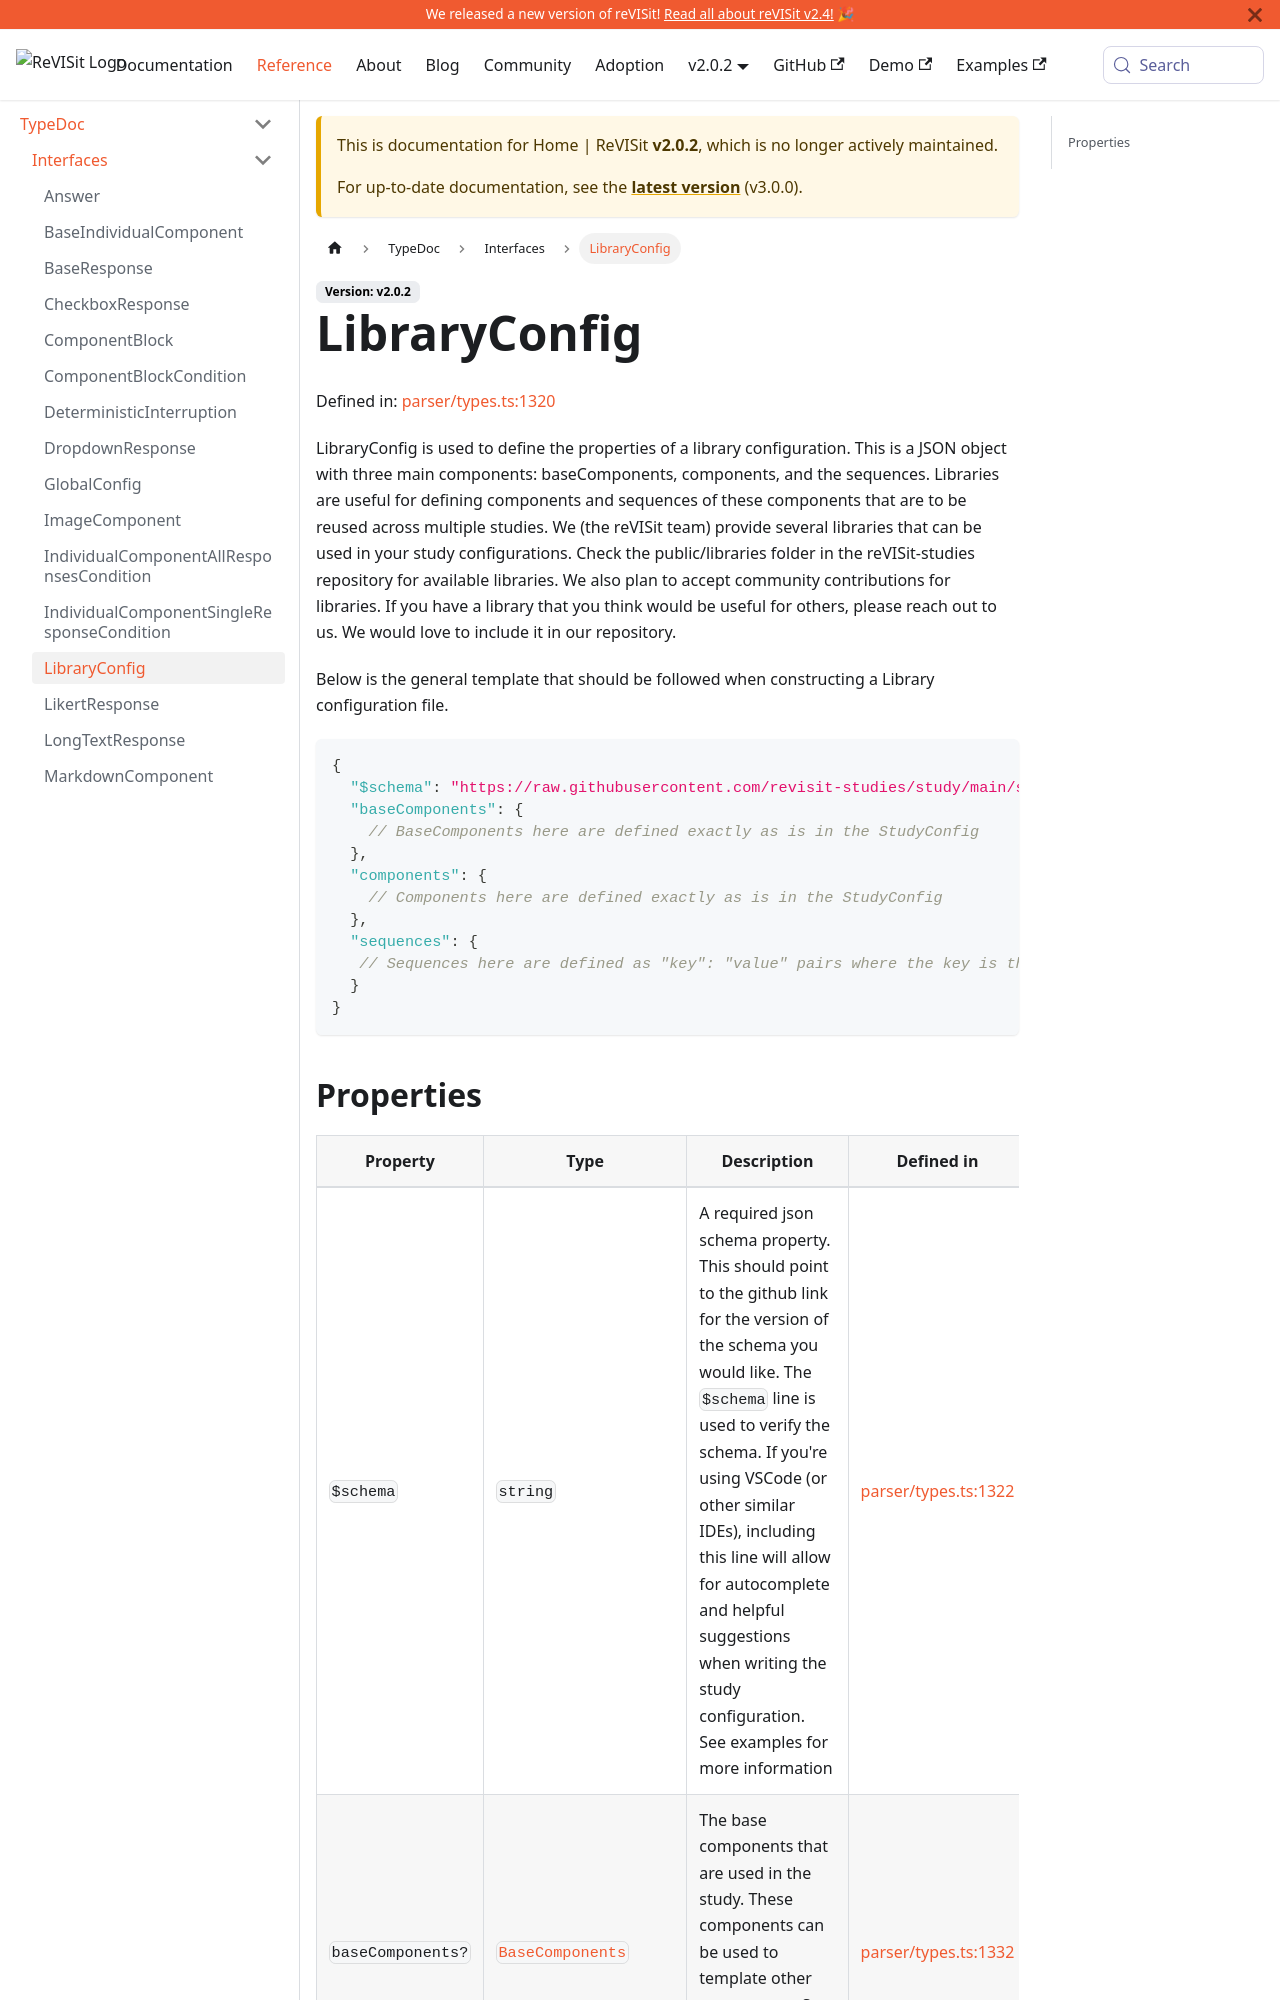

repository: revisit-studies/reVISit-studies.github.io · page: docs/v2.0.2/typedoc/interfaces/LibraryConfig/index.html · generator: docusaurus

# LibraryConfig

Defined in: [parser/types.ts:1905](https://github.com/revisit-studies/study/blob/fb7b64f6ea729ee3d5a0457224326b40ce119176/src/parser/types.ts#L1905)

LibraryConfig is used to define the properties of a library configuration. This is a JSON object with three main components: baseComponents, components, and the sequences. Libraries are useful for defining components and sequences of these components that are to be reused across multiple studies. We (the reVISit team) provide several libraries that can be used in your study configurations. Check the public/libraries folder in the reVISit-studies repository for available libraries. We also plan to accept community contributions for libraries. If you have a library that you think would be useful for others, please reach out to us. We would love to include it in our repository.

Below is the general template that should be followed when constructing a Library configuration file.

```json
{
  "$schema": "https://raw.githubusercontent.com/revisit-studies/study/v2.4.4/src/parser/LibraryConfigSchema.json",
  "baseComponents": {
    // BaseComponents here are defined exactly as is in the StudyConfig
  },
  "components": {
    // Components here are defined exactly as is in the StudyConfig
  },
  "sequences": {
    // Sequences here are defined as "key": "value" pairs where the key is the name of the sequence and the value is a ComponentBlock, just like in the StudyConfig
  }
}
```
